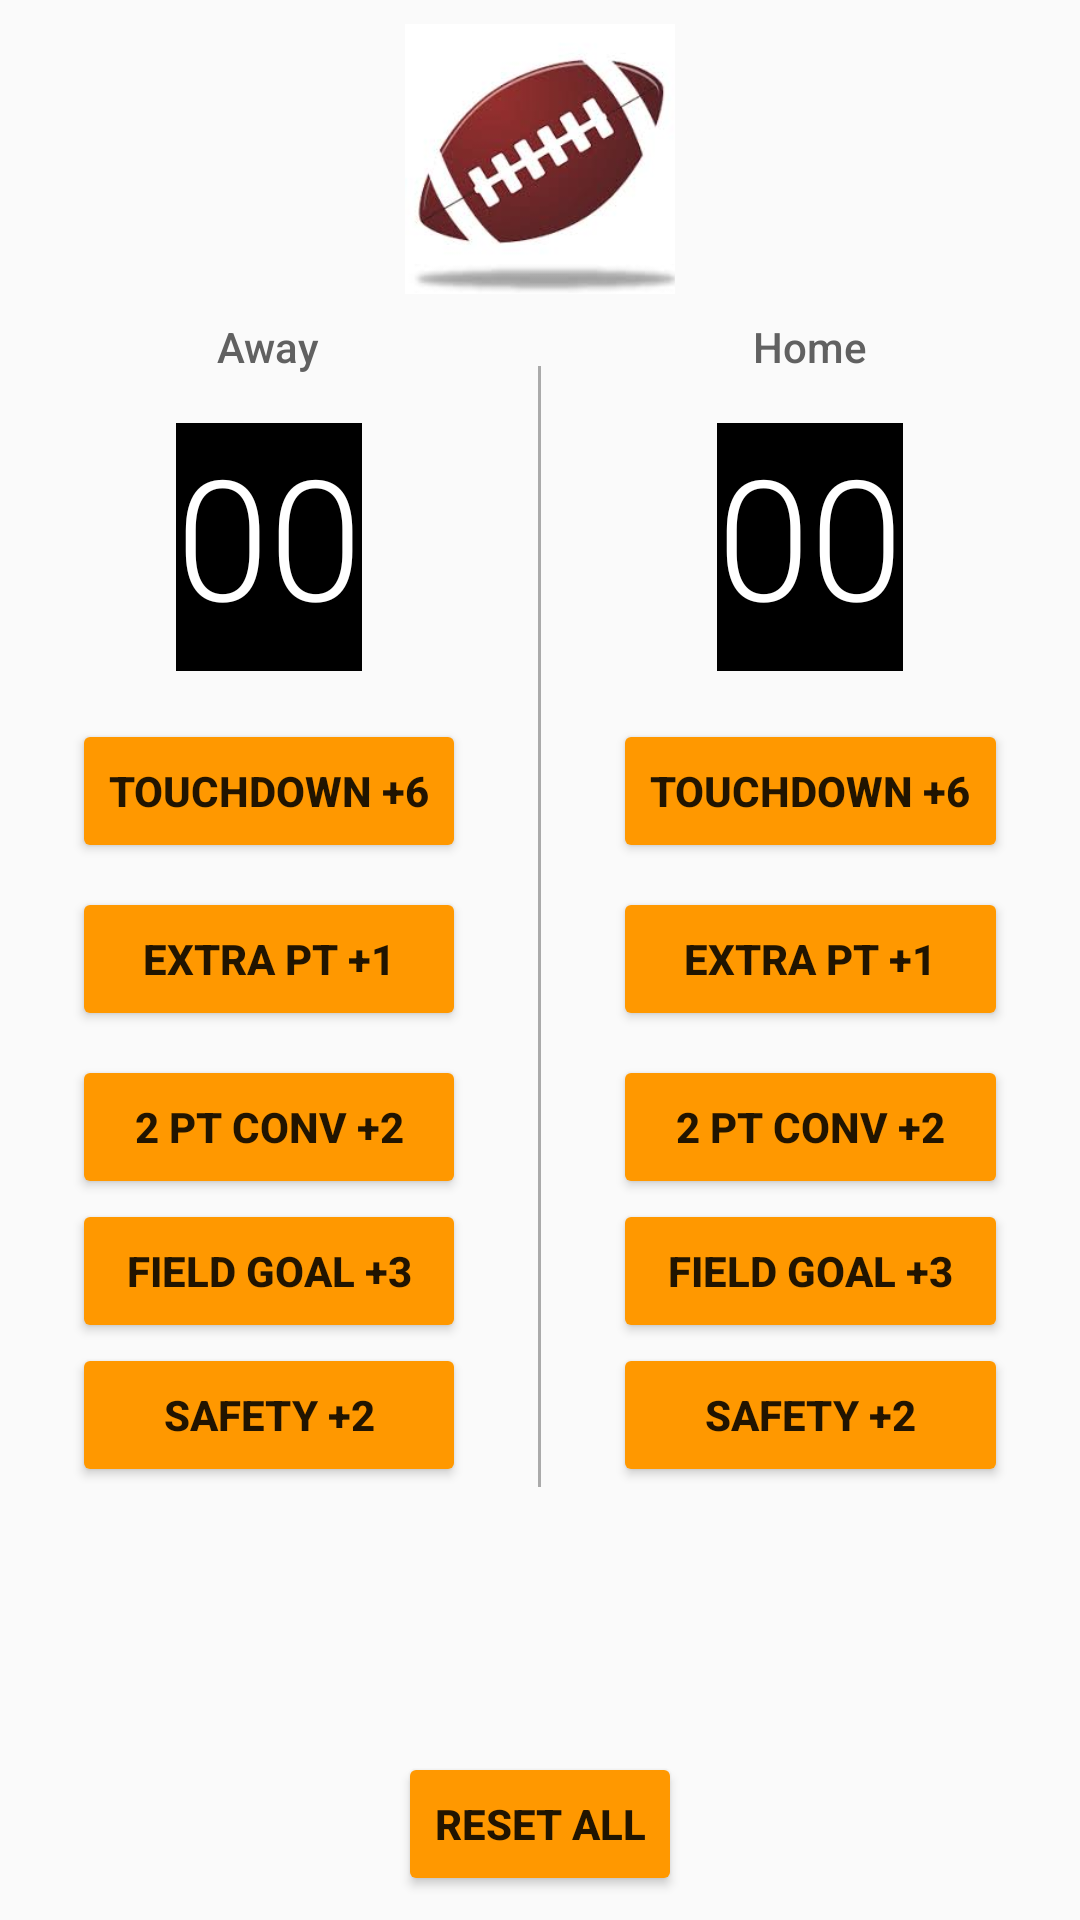

This screen was rendered from an Android layout file. Write that file and the resources it references.
<!-- AndroidManifest.xml: application theme AppTheme -->
<!-- res/layout/activity_football_counter.xml -->
<?xml version="1.0" encoding="utf-8"?>
<RelativeLayout xmlns:android="http://schemas.android.com/apk/res/android"
    xmlns:tools="http://schemas.android.com/tools"
    android:layout_width="match_parent"
    android:layout_height="match_parent"
    tools:context="com.example.android.scorekeeper.FootballCounterActivity">

    <LinearLayout
        android:id="@+id/football_header"
        android:layout_width="match_parent"
        android:layout_height="wrap_content"
        android:layout_marginTop="8dp"
        android:layout_marginBottom="8dp"
        android:gravity="center"
        >
        <ImageView
            android:id="@+id/football_image"
            android:layout_width="90dp"
            android:layout_height="90dp"
            android:src="@drawable/football"/>
    </LinearLayout>

    <LinearLayout
        android:layout_width="match_parent"
        android:layout_height="wrap_content"
        android:orientation="horizontal"
        android:layout_below="@id/football_header">

        <LinearLayout
            android:layout_width="0dp"
            android:layout_height="wrap_content"
            android:layout_weight="1"
            android:gravity="center_horizontal"
            android:orientation="vertical"
            >

            <TextView
                android:layout_width="wrap_content"
                android:layout_height="wrap_content"
                android:fontFamily="sans-serif-medium"
                android:paddingBottom="16dp"
                android:text="@string/teamA_name"
                android:textColor="#616161"
                android:textSize="14sp" />

            <TextView
                android:id="@+id/team_a_score"
                android:layout_width="wrap_content"
                android:layout_height="wrap_content"
                android:layout_marginBottom="16dp"
                android:background="@android:color/black"
                android:paddingBottom="8dp"
                android:fontFamily="sans-serif-light"
                android:text="@string/fb_start_score"
                android:textColor="@android:color/white"
                android:textSize="56sp" />

            <Button
                android:id="@+id/team_a_td_button"
                android:layout_width="match_parent"
                android:layout_height="wrap_content"
                android:layout_marginBottom="8dp"
                android:layout_marginLeft="24dp"
                android:layout_marginRight="24dp"
                android:onClick="incrementScoreTeamA"
                android:text="@string/touchdown_button"
                android:textStyle="bold" />

            <Button
                android:id="@+id/team_a_pat_button"
                android:layout_width="match_parent"
                android:layout_height="wrap_content"
                android:layout_marginBottom="8dp"
                android:layout_marginLeft="24dp"
                android:layout_marginRight="24dp"
                android:onClick="incrementScoreTeamA"
                android:text="@string/pat_button"
                android:textStyle="bold" />

            <Button
                android:id="@+id/team_a_2ptconv_button"
                android:layout_width="match_parent"
                android:layout_height="wrap_content"
                android:layout_marginLeft="24dp"
                android:layout_marginRight="24dp"
                android:onClick="incrementScoreTeamA"
                android:text="@string/two_pt_conv_button"
                android:textStyle="bold" />

            <Button
                android:id="@+id/team_a_fg_button"
                android:layout_width="match_parent"
                android:layout_height="wrap_content"
                android:layout_marginLeft="24dp"
                android:layout_marginRight="24dp"
                android:onClick="incrementScoreTeamA"
                android:text="@string/field_goal_button"
                android:textStyle="bold" />

            <Button
                android:id="@+id/team_a_safety_button"
                android:layout_width="match_parent"
                android:layout_height="wrap_content"
                android:layout_marginLeft="24dp"
                android:layout_marginRight="24dp"
                android:onClick="incrementScoreTeamA"
                android:text="@string/safety_button"
                android:textStyle="bold" />
        </LinearLayout>

        <View
            android:layout_width="1dp"
            android:layout_height="match_parent"
            android:layout_marginTop="16dp"
            android:background="@android:color/darker_gray"></View>

        <LinearLayout
            android:layout_width="0dp"
            android:layout_height="wrap_content"
            android:layout_weight="1"
            android:gravity="center_horizontal"
            android:orientation="vertical">

            <TextView
                android:layout_width="wrap_content"
                android:layout_height="wrap_content"
                android:fontFamily="sans-serif-medium"
                android:paddingBottom="16dp"
                android:text="@string/teamB_name"
                android:textColor="#616161"
                android:textSize="14sp" />

            <TextView
                android:id="@+id/team_b_score"
                android:layout_width="wrap_content"
                android:layout_height="wrap_content"
                android:layout_marginBottom="16dp"
                android:background="@android:color/black"
                android:paddingBottom="8dp"
                android:fontFamily="sans-serif-light"
                android:text="@string/fb_start_score"
                android:textColor="@android:color/white"
                android:textSize="56sp"/>

            <Button
                android:id="@+id/team_b_td_button"
                android:layout_width="match_parent"
                android:layout_height="wrap_content"
                android:layout_marginBottom="8dp"
                android:layout_marginLeft="24dp"
                android:layout_marginRight="24dp"
                android:onClick="incrementScoreTeamB"
                android:text="@string/touchdown_button"
                android:textStyle="bold" />

            <Button
                android:id="@+id/team_b_pat_button"
                android:layout_width="match_parent"
                android:layout_height="wrap_content"
                android:layout_marginBottom="8dp"
                android:layout_marginLeft="24dp"
                android:layout_marginRight="24dp"
                android:onClick="incrementScoreTeamB"
                android:text="@string/pat_button"
                android:textStyle="bold" />

            <Button
                android:id="@+id/team_b_2ptconv_button"
                android:layout_width="match_parent"
                android:layout_height="wrap_content"
                android:layout_marginLeft="24dp"
                android:layout_marginRight="24dp"
                android:onClick="incrementScoreTeamB"
                android:text="@string/two_pt_conv_button"
                android:textStyle="bold" />

            <Button
                android:id="@+id/team_b_fg_button"
                android:layout_width="match_parent"
                android:layout_height="wrap_content"
                android:layout_marginLeft="24dp"
                android:layout_marginRight="24dp"
                android:onClick="incrementScoreTeamB"
                android:text="@string/field_goal_button"
                android:textStyle="bold" />

            <Button
                android:id="@+id/team_b_safety_button"
                android:layout_width="match_parent"
                android:layout_height="wrap_content"
                android:layout_marginLeft="24dp"
                android:layout_marginRight="24dp"
                android:onClick="incrementScoreTeamB"
                android:text="@string/safety_button"
                android:textStyle="bold" />        </LinearLayout>
    </LinearLayout>

    <Button
        android:id="@+id/reset_button"
        android:layout_width="wrap_content"
        android:layout_height="wrap_content"
        android:layout_alignParentBottom="true"
        android:layout_centerHorizontal="true"
        android:layout_marginBottom="8dp"
        android:layout_marginLeft="22dp"
        android:layout_marginRight="22dp"
        android:onClick="resetScores"
        android:text="@string/reset_button_label"
        android:textStyle="bold" />
</RelativeLayout>
<!-- resources referenced by this layout -->
<resources>
  <!-- drawable football: jpeg bitmap (drawable, 6167 bytes) -->
  <string name="fb_start_score">00</string>
  <string name="field_goal_button">Field Goal +3</string>
  <string name="pat_button">Extra Pt +1</string>
  <string name="reset_button_label">Reset All</string>
  <string name="safety_button">Safety +2</string>
  <string name="teamA_name">Away</string>
  <string name="teamB_name">Home</string>
  <string name="touchdown_button">Touchdown +6</string>
  <string name="two_pt_conv_button">2 Pt Conv +2</string>
  <style name="AppTheme" parent="Theme.AppCompat.Light.NoActionBar">
          
          
          <item name="colorPrimary">#FF9800</item>
          <item name="colorPrimaryDark">@color/colorPrimaryDark</item>
          
          <item name="colorButtonNormal">#FF9800</item>
          <item name="colorAccent">@color/colorAccent</item>
          <item name="titleTextColor">#000000</item>
      </style>
  <color name="colorPrimaryDark">#303F9F</color>
  <color name="colorAccent">#FF4081</color>
</resources>
